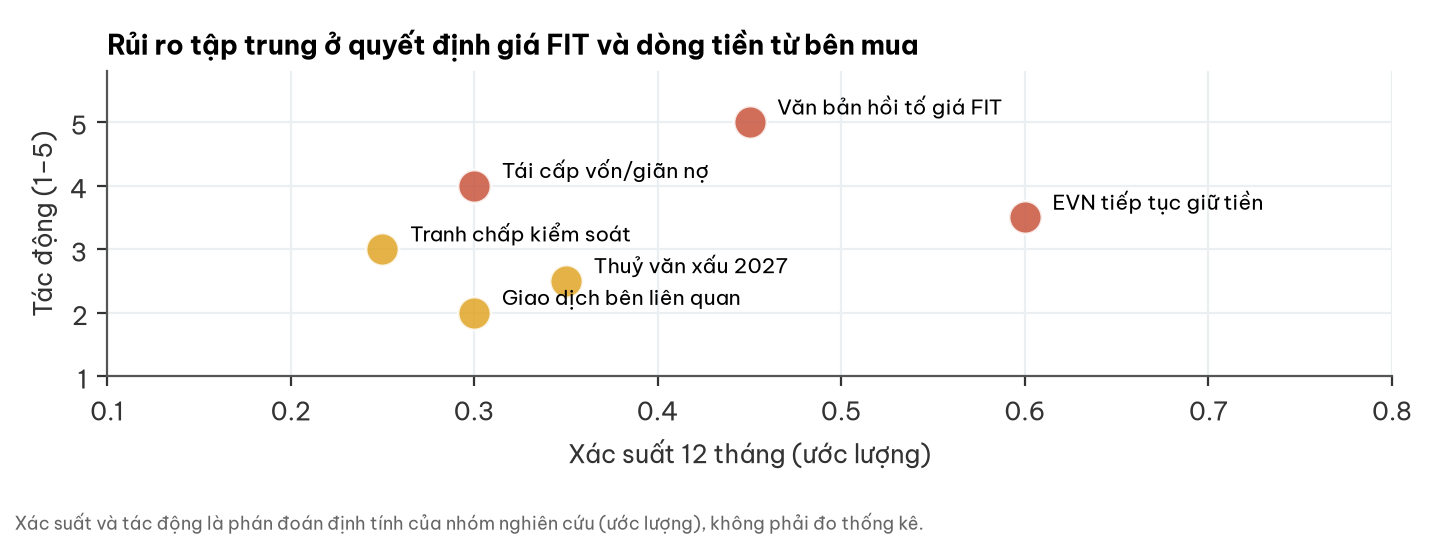

Source data for this figure (header and first rows):
rui_ro, xac_suat, tac_dong
Văn bản hồi tố giá FIT, 0.45, 5.0
EVN tiếp tục giữ tiền, 0.6, 3.5
Tái cấp vốn/giãn nợ, 0.3, 4.0
Thuỷ văn xấu 2027, 0.35, 2.5
Tranh chấp kiểm soát, 0.25, 3.0
Giao dịch bên liên quan, 0.3, 2.0
